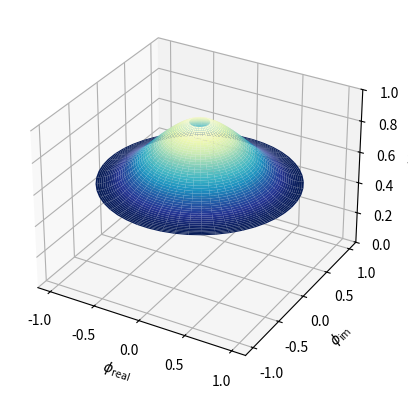

Recreate this plot in Python.
from mpl_toolkits.mplot3d import Axes3D
import matplotlib
import numpy as np
from matplotlib import cm
from matplotlib import pyplot as plt
#step = 0.04
#maxval = 1.0
fig = plt.figure()
ax = fig.add_subplot(111, projection='3d')

# create supporting points in polar coordinates
r_max = 1
r = np.linspace(0.1, r_max, 50)
p = np.linspace(0, 2*np.pi, 50)
R, P = np.meshgrid(r, p)
# transform them to cartesian system
X, Y = R*np.cos(P), R*np.sin(P)

Z = 1-0.45*np.exp(-R**2/0.45) #initial for c
Z = 1-0.45*np.exp(-(r_max-R)**2/0.45) #initial for f
#Z = ((R**2 - 1)**2) #test plot only
ax.plot_surface(X, Y, Z, rstride=1, cstride=1, cmap=cm.YlGnBu_r)
ax.set_zlim3d(0, 1)
ax.set_xlabel(r'$\phi_\mathrm{real}$')
ax.set_ylabel(r'$\phi_\mathrm{im}$')
ax.set_zlabel(r'$V(\phi)$')
plt.show()